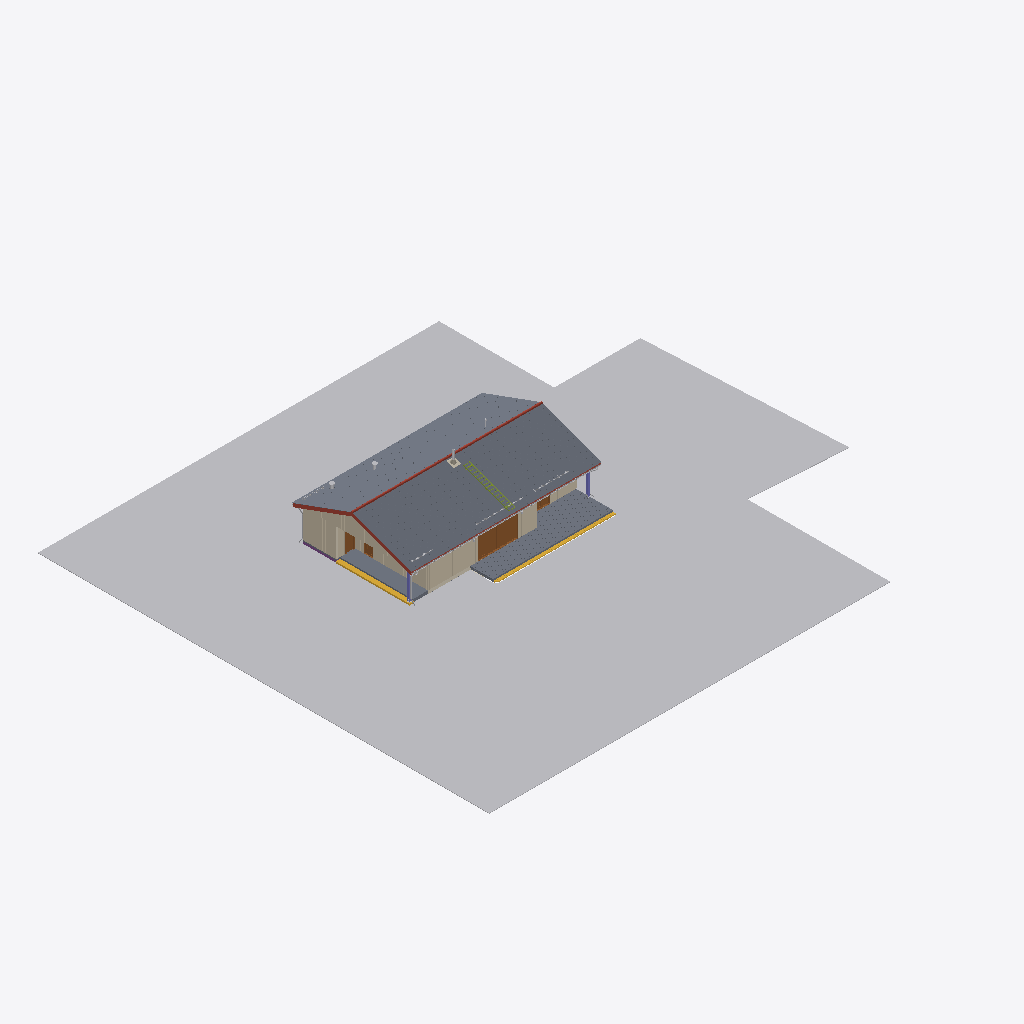
Isometric view of an IFC building model (IFC-SPF (STEP), schema IFC4, length unit metre), seen from the south-west, elements coloured by IFC class (only those large enough to see are counted): 11 other elements (light grey), 6 walls (beige), 5 slabs (grey), 4 doors (brown), 3 coverings (cream), 2 stairs (yellow), 2 columns (violet), 1 roof (red-brown), 1 member (olive), 1 footing (purple).
Extent 49.6 m × 45.0 m × 8.2 m (x, y, z). Storeys (1): 1. korrus at 0.00 m. Elements (849): 230 IfcPipeSegment, 164 IfcPipeFitting, 70 IfcLightFixture, 64 IfcMember, 54 IfcDuctSegment, 36 IfcDuctFitting, 34 IfcWall, 24 IfcCovering, 20 IfcActuator, 18 IfcOutlet, 15 IfcSwitchingDevice, 14 IfcAirTerminal.

HEADER;
FILE_DESCRIPTION(('ViewDefinition[DesignTransferView]'),'2;1');
FILE_NAME('/dev/null','2026-11-13T06:15:41+00:00',(''),(''),'IfcOpenShell 0.9.0.post1','IfcOpenShell 0.9.0.post1','Nobody');
FILE_SCHEMA(('IFC4'));
ENDSEC;
DATA;
#1=IFCPROJECT('1wVSZlKVj8Re62QaDhV3un',#85466,'110-25 Üksikelamu Ilmarise tee 46','Eelprojekt — BIM mudel arhitekti DWG-joonistest (MiHo OÜ, töö nr 110-25)',$,$,'Eelprojekt',(#11),#5);
#14=IFCSITE('0XfzJ4YkXAbgQhmDtnqN5L',#85466,'Ilmarise tee 46 (71807:001:0035)',$,$,#31,#48593,'71807:001:0035',$,(59,15,59,374799),(24,40,12,125999),42.35,$,$);
#15=IFCBUILDING('3WJyhjO8583BP3XXjig9Yq',#85466,'Üksikelamu','11101 Üksikelamu, puitkarkass, plaatvundament, viilkatus 20°, betoonkatusekivi (Monier, tumehall)',$,#42,$,'Üksikelamu',$,42.35,$,#54);
#16=IFCBUILDINGSTOREY('1LpnO$ZZf6OgzoXdR$CPIq',#85466,'1. korrus',$,$,#53,$,'1. korrus',$,0.0);
#48647=IFCGEOGRAPHICELEMENT('3s97MRITP2f870mpiGOr3Z',#85466,'Maapind (naaberkrundid)',$,$,#79216,#48656,$,.TERRAIN.);
#48618=IFCGEOGRAPHICELEMENT('02BsiSQR1AqwYktyHEWDzy',#85466,'Muru (krunt)',$,$,#79211,#48627,$,.TERRAIN.);
#27079=IFCSLAB('025hOMN$vB48$pxyh4ttAX',#85466,'Katusetasand lõuna',$,$,#78355,$,$,$);
#28145=IFCSLAB('2ETxTxL0b8FxRg_XY1dcLW',#85466,'Katusetasand põhja',$,$,#78295,$,$,$);
#43478=IFCSLAB('1rQR0b0azF0QTkvhKxsOw5',#85466,'Terrass 34,8 m²',$,$,#77400,#43662,$,.FLOOR.);
#177=IFCWALL('1FhlXgvSD1X96nWeL5P3wk',#85466,'VS-1 välissein #1',$,$,#77770,#190,$,$);
#43704=IFCSLAB('3Y$vw5HsL0ovPMPpEsuojW',#85466,'Sissepääsu betoonplatvorm (varikatuse all)',$,$,#78125,#43713,$,.FLOOR.);
#26174=IFCROOF('0d1hFrPPL68PFzET8GffGd',#85466,'Katus K-1 (viilkatus 20°, betoonkatusekivi)',$,$,#78245,$,$,.GABLE_ROOF.);
#12940=IFCWALL('3r$1iKaRH0tP092CQ$CjnB',#85466,'VS-2 Kuuri läänesein',$,$,#75710,#12952,$,$);
#2290=IFCDOOR('3xWevgnqb4Lf7nkZqRU_wz',#85466,'Klaasuks A-1 4000x2100',$,$,#78240,#2323,'A-1',2.1,4.0,.DOOR.,.USERDEFINED.,'Pöörd-kallutatav uks + kinnised klaasid');
#13694=IFCWALL('0UPEjK24fADOyx6hg7qGCL',#85466,'VS-3 Lääneviil',$,$,#77740,#13707,$,$);
#10053=IFCWALL('03OHh$XUf1sRFYrYwlj_kY',#85466,'VS-1 välissein #6',$,$,#78475,#10065,$,$);
#48056=IFCSTAIR('2Q2ppcpCj1KfF$ZN8PqefX',#85466,'Terrassi puitaste',$,$,#79140,#48565,$,.STRAIGHT_RUN_STAIR.);
#43848=IFCSTAIR('3WeS$Yxbz3uxg9F4Dc2Xbv',#85466,'Sissepääsu üks betoonaste',$,$,#78755,#43854,$,.STRAIGHT_RUN_STAIR.);
#32903=IFCPIPESEGMENT('1nGe2akwvDwOLh5ZPIMOMR',#85466,'Vihmaveesüsteem (rennid Ø125 + vihmaveetorud Ø90)',$,$,#74730,#33053,$,.GUTTER.);
#3377=IFCWALL('0mp7kpSVH27RToyQaHX9CM',#85466,'VS-1 välissein #3',$,$,#76035,#3389,$,$);
#33587=IFCMEMBER('0mXilHg1z4RPUifqAKsy6B',#85466,'Katuseredel korstnani',$,'Katuseredel',#76485,#33638,$,.USERDEFINED.);
#12419=IFCWALL('2AsaJnlXX2CgFNEb2n3D3J',#85466,'VS-2 Kuuri lõunasein',$,$,#74245,#12432,$,$);
#12893=IFCDOOR('2V1pcdNvT6nvzaYbeLj28b',#85466,'Kuuri uks U-2 900x2100',$,$,#75615,#12911,'U-2',2.1,0.9,.DOOR.,.SINGLE_SWING_LEFT.,$);
#23797=IFCCOVERING('3C35A7gEHDEQGH_mHi$I8v',#85466,'Sokliplaat 10 mm',$,$,#76950,#23806,$,.CLADDING.);
#4810=IFCDOOR('2dfGWfJWH1Ef2L6BdLhEAF',#85466,'Klaasuks A-3 1600x2100',$,$,#76100,#4827,'A-3',2.1,1.6,.DOOR.,.USERDEFINED.,'Pöörd-kallutatav uks + kinnised klaasid');
#12371=IFCDOOR('05OzASHvvBYPGNRcCBlgf8',#85466,'Välisuks U-1 900x2100',$,$,#78540,#12390,'U-1',2.1,0.9,.DOOR.,.SINGLE_SWING_RIGHT.,$);
#35189=IFCCOLUMN('0i0q1qW99BYRAeqJ0Z4_97',#85466,'Varikatuse post 200x200',$,$,#75605,#35195,$,.COLUMN.);
#34985=IFCCOLUMN('17QRoBSZT4je9jSbKOyySN',#85466,'Varikatuse post 200x200',$,$,#75140,#34994,$,.COLUMN.);
#23883=IFCFOOTING('0rVYqV6lnCLOvoQq5Dw1ql',#85466,'Kuuri servapaksendus RB 150',$,$,#77210,#23889,$,.STRIP_FOOTING.);
#67312=IFCDISTRIBUTIONCHAMBERELEMENT('2qJKIWaTr2iOdQHrL30aeH',#85466,'Imbkaev Ø1000',$,'Imbkaev',#74225,#67318,$,.USERDEFINED.);
#13673=IFCCOVERING('2rJnFOCZL5FhCWsSHsSVx0',#85466,'Kuuri nurgalauad',$,$,#77625,#13680,$,.CLADDING.);
#34460=IFCBUILDINGELEMENTPROXY('202dXp7Pv5WBfjEZkJbn2v',#85466,'Lumetõke: Elutoa terrassiuks A-1',$,'Lumetõke',#79030,#34503,$,.USERDEFINED.);
#23855=IFCSLAB('3u2Tb56JL2mgtgXeb2xm75',#85466,'Kuuri põrand RB 100 (soojustamata)',$,$,#77125,#23861,$,.FLOOR.);
#33140=IFCCOVERING('1XOsToa2f5gwCfcfSfr38N',#85466,'Korstna läbiviigu alusplekk',$,$,#75380,#33149,$,.ROOFING.);
#34773=IFCBUILDINGELEMENTPROXY('18tg5CEInDx9dDUu76GYb5',#85466,'Lumetõke: Terrassiuksed A-2 ja A-3',$,'Lumetõke',#74345,#34810,$,.USERDEFINED.);
#52990=IFCAIRTERMINAL('1QvRXUenz4kwdUsQSaD13w',#85466,'Välisõhu katusekübar',$,'Katuseläbiviik',#79180,#52994,$,.USERDEFINED.);
#53024=IFCAIRTERMINAL('0QloOWM2f0eAc$0mDiPDuz',#85466,'Heitõhu katusekübar',$,'Katuseläbiviik',#73890,#53028,$,.USERDEFINED.);
#34109=IFCBUILDINGELEMENTPROXY('1Oqbj4Vl1AOOXgFjZxzULk',#85466,'Lumetõke: Varikatuse põhjaräästas',$,'Lumetõke',#77890,#34140,$,.USERDEFINED.);
#33086=IFCCHIMNEY('15BHemM$j199M9r9s9jhas',#85466,'Kamina teraskorsten Ø200 (isoleeritud)',$,'Teraskorsten',#75280,#33093,$,.USERDEFINED.);
#33858=IFCBUILDINGELEMENTPROXY('3$otyADuf0$vIdGoeaNgxp',#85466,'Lumetõke: Varikatuse lõunaräästas',$,'Lumetõke',#77175,#33889,$,.USERDEFINED.);
ENDSEC;
